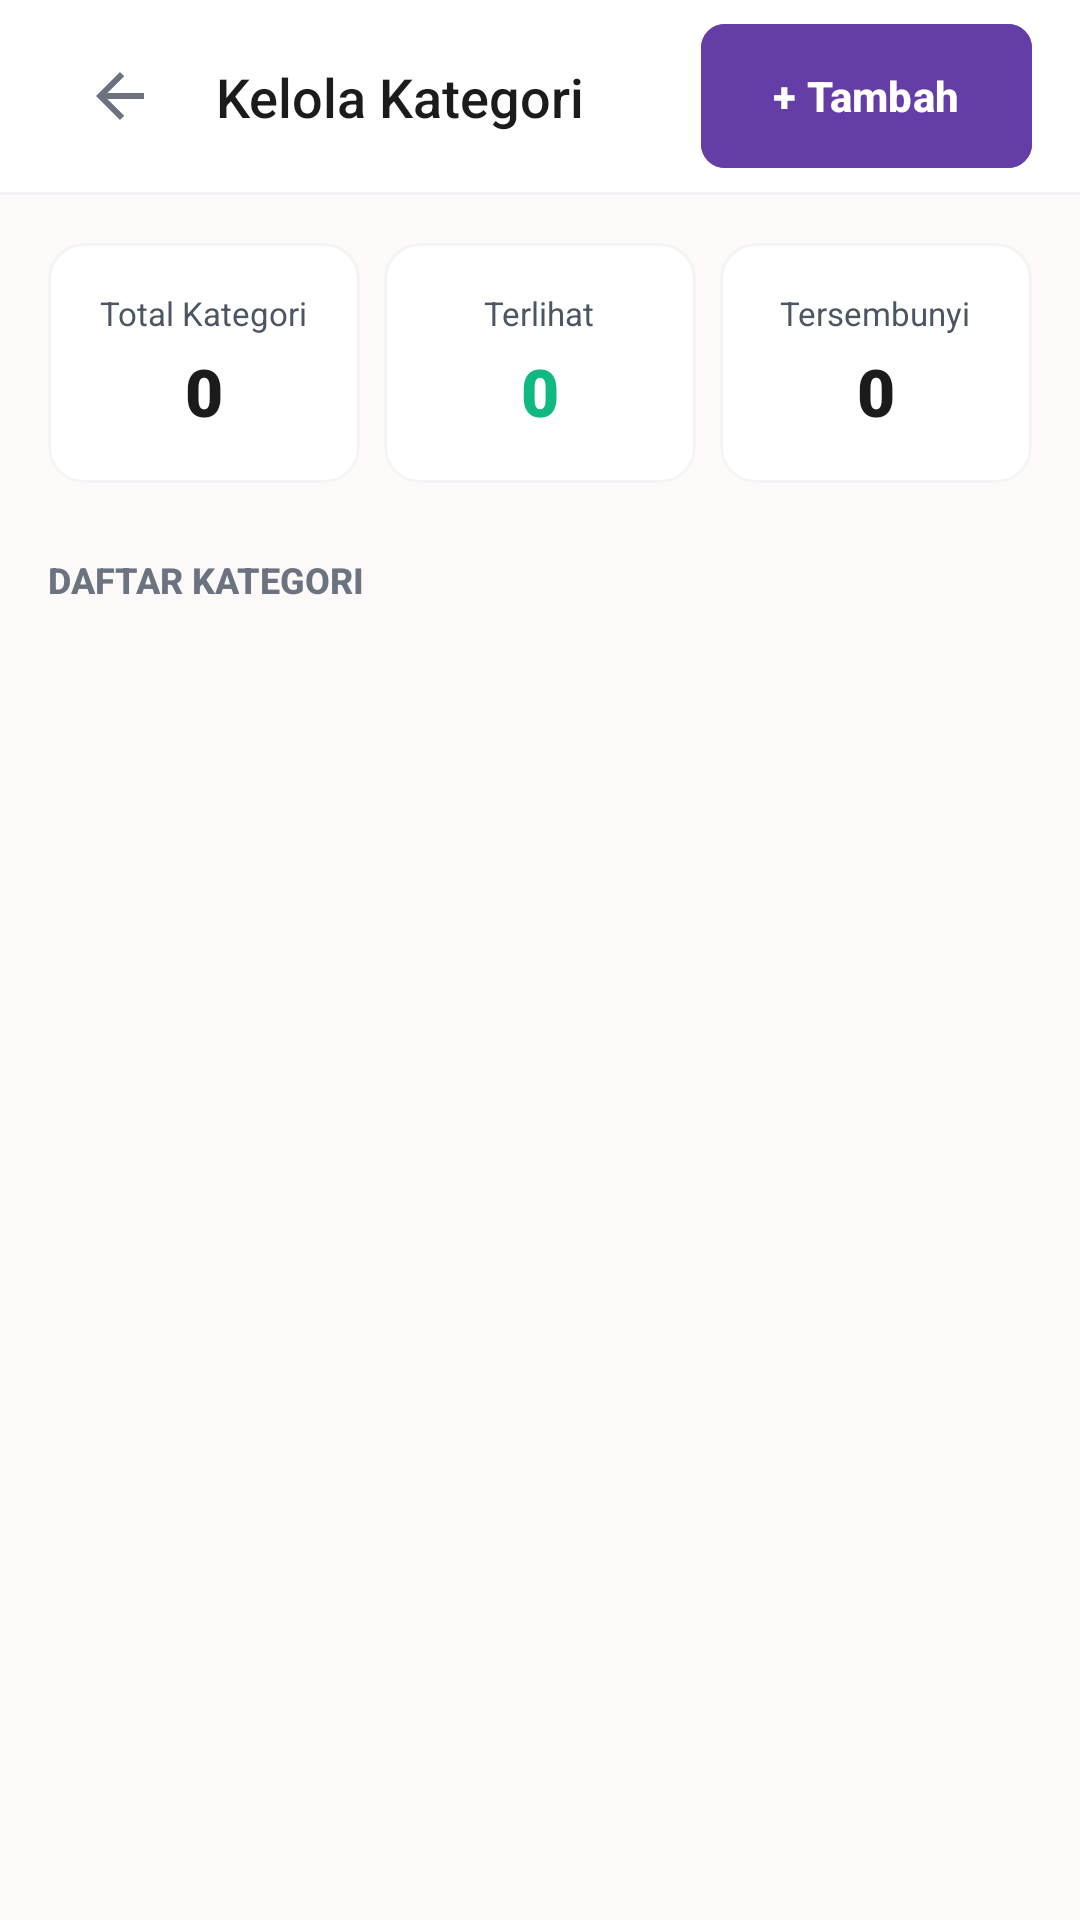

The Android layout XML behind this screen, and the referenced resources:
<!-- AndroidManifest.xml: application theme Theme.KasirPAS -->
<!-- res/layout/activity_kelola_kategori.xml -->
<?xml version="1.0" encoding="utf-8"?>
<androidx.coordinatorlayout.widget.CoordinatorLayout
    xmlns:android="http://schemas.android.com/apk/res/android"
    xmlns:app="http://schemas.android.com/apk/res-auto"
    xmlns:tools="http://schemas.android.com/tools"
    android:layout_width="match_parent"
    android:layout_height="match_parent"
    android:background="#FCF9F8"
    tools:context=".activity.KelolaKategoriActivity">

  <com.google.android.material.appbar.AppBarLayout
      android:layout_width="match_parent"
      android:layout_height="wrap_content"
      android:backgroundTint="@android:color/white"
      app:liftOnScroll="false"
      app:elevation="0dp">

    <androidx.appcompat.widget.Toolbar
        android:id="@+id/toolbar"
        android:layout_width="match_parent"
        android:layout_height="64dp"
        app:contentInsetStart="0dp">

      <androidx.constraintlayout.widget.ConstraintLayout
          android:layout_width="match_parent"
          android:layout_height="match_parent"
          android:paddingHorizontal="16dp">

        <androidx.appcompat.widget.AppCompatImageButton
            android:id="@+id/btnBack"
            android:layout_width="48dp"
            android:layout_height="48dp"
            android:background="?attr/selectableItemBackgroundBorderless"
            android:contentDescription="Kembali"
            android:padding="12dp"
            android:scaleType="fitCenter"
            android:src="?attr/homeAsUpIndicator"
            app:layout_constraintBottom_toBottomOf="parent"
            app:layout_constraintStart_toStartOf="parent"
            app:layout_constraintTop_toTopOf="parent"
            app:tint="#6B7280" />

        <TextView
            android:layout_width="wrap_content"
            android:layout_height="wrap_content"
            android:fontFamily="sans-serif-medium"
            android:text="Kelola Kategori"
            android:textColor="#1C1B1B"
            android:textSize="18sp"
            android:layout_marginStart="8dp"
            app:layout_constraintBottom_toBottomOf="parent"
            app:layout_constraintStart_toEndOf="@id/btnBack"
            app:layout_constraintTop_toTopOf="parent" />

        <com.google.android.material.button.MaterialButton
            android:id="@+id/btnTambahKategori"
            android:layout_width="wrap_content"
            android:layout_height="48dp"
            android:backgroundTint="#653DA7"
            android:insetTop="0dp"
            android:insetBottom="0dp"
            android:minWidth="48dp"
            android:minHeight="48dp"
            android:text="+ Tambah"
            android:textAllCaps="false"
            android:textColor="@android:color/white"
            android:textStyle="bold"
            app:cornerRadius="8dp"
            app:layout_constraintBottom_toBottomOf="parent"
            app:layout_constraintEnd_toEndOf="parent"
            app:layout_constraintTop_toTopOf="parent" />

      </androidx.constraintlayout.widget.ConstraintLayout>
    </androidx.appcompat.widget.Toolbar>

    <View
        android:layout_width="match_parent"
        android:layout_height="1dp"
        android:background="#F3F4F6" />
  </com.google.android.material.appbar.AppBarLayout>

  <androidx.core.widget.NestedScrollView
      android:layout_width="match_parent"
      android:layout_height="match_parent"
      android:clipToPadding="false"
      android:paddingBottom="24dp"
      app:layout_behavior="@string/appbar_scrolling_view_behavior">

    <LinearLayout
        android:layout_width="match_parent"
        android:layout_height="wrap_content"
        android:orientation="vertical"
        android:padding="16dp">

      <LinearLayout
          android:layout_width="match_parent"
          android:layout_height="wrap_content"
          android:baselineAligned="false"
          android:orientation="horizontal"
          android:weightSum="3">

        <com.google.android.material.card.MaterialCardView
            android:layout_width="0dp"
            android:layout_height="wrap_content"
            android:layout_marginEnd="4dp"
            android:layout_weight="1"
            app:cardBackgroundColor="@android:color/white"
            app:cardCornerRadius="12dp"
            app:cardElevation="0dp"
            app:strokeColor="#F3F4F6"
            app:strokeWidth="1dp">
          <LinearLayout
              android:layout_width="match_parent"
              android:layout_height="wrap_content"
              android:gravity="center"
              android:orientation="vertical"
              android:paddingVertical="16dp">
            <TextView
                android:layout_width="wrap_content"
                android:layout_height="wrap_content"
                android:text="Total Kategori"
                android:textColor="#4B5563"
                android:textSize="11sp" />
            <TextView
                android:id="@+id/tvTotalKategori"
                android:layout_width="wrap_content"
                android:layout_height="wrap_content"
                android:layout_marginTop="4dp"
                android:fontFamily="sans-serif-black"
                android:text="0"
                android:textColor="#1C1B1B"
                android:textSize="22sp" />
          </LinearLayout>
        </com.google.android.material.card.MaterialCardView>

        <com.google.android.material.card.MaterialCardView
            android:layout_width="0dp"
            android:layout_height="wrap_content"
            android:layout_marginHorizontal="4dp"
            android:layout_weight="1"
            app:cardBackgroundColor="@android:color/white"
            app:cardCornerRadius="12dp"
            app:cardElevation="0dp"
            app:strokeColor="#F3F4F6"
            app:strokeWidth="1dp">
          <LinearLayout
              android:layout_width="match_parent"
              android:layout_height="wrap_content"
              android:gravity="center"
              android:orientation="vertical"
              android:paddingVertical="16dp">
            <TextView
                android:layout_width="wrap_content"
                android:layout_height="wrap_content"
                android:text="Terlihat"
                android:textColor="#4B5563"
                android:textSize="11sp" />
            <TextView
                android:id="@+id/tvTerlihatKategori"
                android:layout_width="wrap_content"
                android:layout_height="wrap_content"
                android:layout_marginTop="4dp"
                android:fontFamily="sans-serif-black"
                android:text="0"
                android:textColor="#10B981"
                android:textSize="22sp" />
          </LinearLayout>
        </com.google.android.material.card.MaterialCardView>

        <com.google.android.material.card.MaterialCardView
            android:layout_width="0dp"
            android:layout_height="wrap_content"
            android:layout_marginStart="4dp"
            android:layout_weight="1"
            app:cardBackgroundColor="@android:color/white"
            app:cardCornerRadius="12dp"
            app:cardElevation="0dp"
            app:strokeColor="#F3F4F6"
            app:strokeWidth="1dp">
          <LinearLayout
              android:layout_width="match_parent"
              android:layout_height="wrap_content"
              android:gravity="center"
              android:orientation="vertical"
              android:paddingVertical="16dp">
            <TextView
                android:layout_width="wrap_content"
                android:layout_height="wrap_content"
                android:text="Tersembunyi"
                android:textColor="#4B5563"
                android:textSize="11sp" />
            <TextView
                android:id="@+id/tvTersembunyiKategori"
                android:layout_width="wrap_content"
                android:layout_height="wrap_content"
                android:layout_marginTop="4dp"
                android:fontFamily="sans-serif-black"
                android:text="0"
                android:textColor="#1C1B1B"
                android:textSize="22sp" />
          </LinearLayout>
        </com.google.android.material.card.MaterialCardView>
      </LinearLayout>

      <TextView
          android:layout_width="wrap_content"
          android:layout_height="wrap_content"
          android:layout_marginTop="24dp"
          android:layout_marginBottom="12dp"
          android:fontFamily="sans-serif-medium"
          android:text="DAFTAR KATEGORI"
          android:textColor="#6B7280"
          android:textSize="12sp"
          android:textStyle="bold" />

      <androidx.recyclerview.widget.RecyclerView
          android:id="@+id/rvKategori"
          android:layout_width="match_parent"
          android:layout_height="wrap_content"
          android:nestedScrollingEnabled="false"
          tools:listitem="@layout/item_manage_category" />


    </LinearLayout>
  </androidx.core.widget.NestedScrollView>

</androidx.coordinatorlayout.widget.CoordinatorLayout>
<!-- res/layout/item_manage_category.xml (included above) -->
<?xml version="1.0" encoding="utf-8"?>
<com.google.android.material.card.MaterialCardView xmlns:android="http://schemas.android.com/apk/res/android"
    xmlns:app="http://schemas.android.com/apk/res-auto"
    android:layout_width="match_parent"
    android:layout_height="wrap_content"
    android:layout_marginBottom="12dp"
    app:cardBackgroundColor="@android:color/white"
    app:cardCornerRadius="12dp"
    app:cardElevation="2dp"
    app:strokeWidth="0dp">

    <androidx.constraintlayout.widget.ConstraintLayout
        android:layout_width="match_parent"
        android:layout_height="wrap_content"
        android:padding="16dp">

        <com.google.android.material.card.MaterialCardView
            android:id="@+id/iconBox"
            android:layout_width="48dp"
            android:layout_height="48dp"
            app:cardBackgroundColor="#F6ECFF"
            app:cardCornerRadius="24dp"
            app:cardElevation="0dp"
            app:strokeWidth="0dp"
            app:layout_constraintBottom_toBottomOf="parent"
            app:layout_constraintStart_toStartOf="parent"
            app:layout_constraintTop_toTopOf="parent">

            <ImageView
                android:layout_width="24dp"
                android:layout_height="24dp"
                android:layout_gravity="center"
                android:src="@android:drawable/ic_menu_sort_by_size"
                app:tint="#653DA7" />
        </com.google.android.material.card.MaterialCardView>

        <LinearLayout
            android:layout_width="0dp"
            android:layout_height="wrap_content"
            android:layout_marginStart="16dp"
            android:orientation="vertical"
            app:layout_constraintBottom_toBottomOf="parent"
            app:layout_constraintEnd_toStartOf="@+id/actionLayout"
            app:layout_constraintStart_toEndOf="@id/iconBox"
            app:layout_constraintTop_toTopOf="parent">

            <TextView
                android:id="@+id/tvCategoryName"
                android:layout_width="match_parent"
                android:layout_height="wrap_content"
                android:ellipsize="end"
                android:fontFamily="sans-serif-medium"
                android:maxLines="1"
                android:text="Kategori"
                android:textColor="#1C1B1B"
                android:textSize="16sp" />

            <TextView
                android:id="@+id/tvStatus"
                android:layout_width="wrap_content"
                android:layout_height="wrap_content"
                android:text="Terlihat"
                android:textColor="#10B981"
                android:textSize="14sp" />
        </LinearLayout>

        <LinearLayout
            android:id="@+id/actionLayout"
            android:layout_width="wrap_content"
            android:layout_height="wrap_content"
            android:gravity="center_vertical"
            android:orientation="horizontal"
            app:layout_constraintBottom_toBottomOf="parent"
            app:layout_constraintEnd_toEndOf="parent"
            app:layout_constraintTop_toTopOf="parent">

            <TextView
                android:layout_width="wrap_content"
                android:layout_height="wrap_content"
                android:layout_marginEnd="8dp"
                android:text="Tampil"
                android:textColor="#4B5563"
                android:textSize="12sp" />

            <androidx.appcompat.widget.SwitchCompat
                android:id="@+id/switchStatus"
                android:layout_width="wrap_content"
                android:layout_height="48dp"
                app:thumbTint="@android:color/white"
                app:trackTint="#10B981" />

            <androidx.appcompat.widget.AppCompatImageButton
                android:id="@+id/btnEdit"
                android:layout_width="48dp"
                android:layout_height="48dp"
                android:background="?attr/selectableItemBackgroundBorderless"
                android:contentDescription="Edit"
                android:src="@android:drawable/ic_menu_edit"
                app:tint="#3B82F6" />

            <androidx.appcompat.widget.AppCompatImageButton
                android:id="@+id/btnHapus"
                android:layout_width="48dp"
                android:layout_height="48dp"
                android:background="?attr/selectableItemBackgroundBorderless"
                android:contentDescription="Hapus"
                android:src="@android:drawable/ic_menu_delete"
                app:tint="#BA1A1A" />
        </LinearLayout>
    </androidx.constraintlayout.widget.ConstraintLayout>
</com.google.android.material.card.MaterialCardView>
<!-- resources referenced by this layout -->
<resources>
  <style name="Theme.KasirPAS" parent="Base.Theme.KasirPAS" />
  <style name="Base.Theme.KasirPAS" parent="Theme.Material3.DayNight.NoActionBar">
          
          <item name="android:statusBarColor">@android:color/transparent</item>
          <item name="android:windowLightStatusBar">true</item>
      </style>
</resources>
